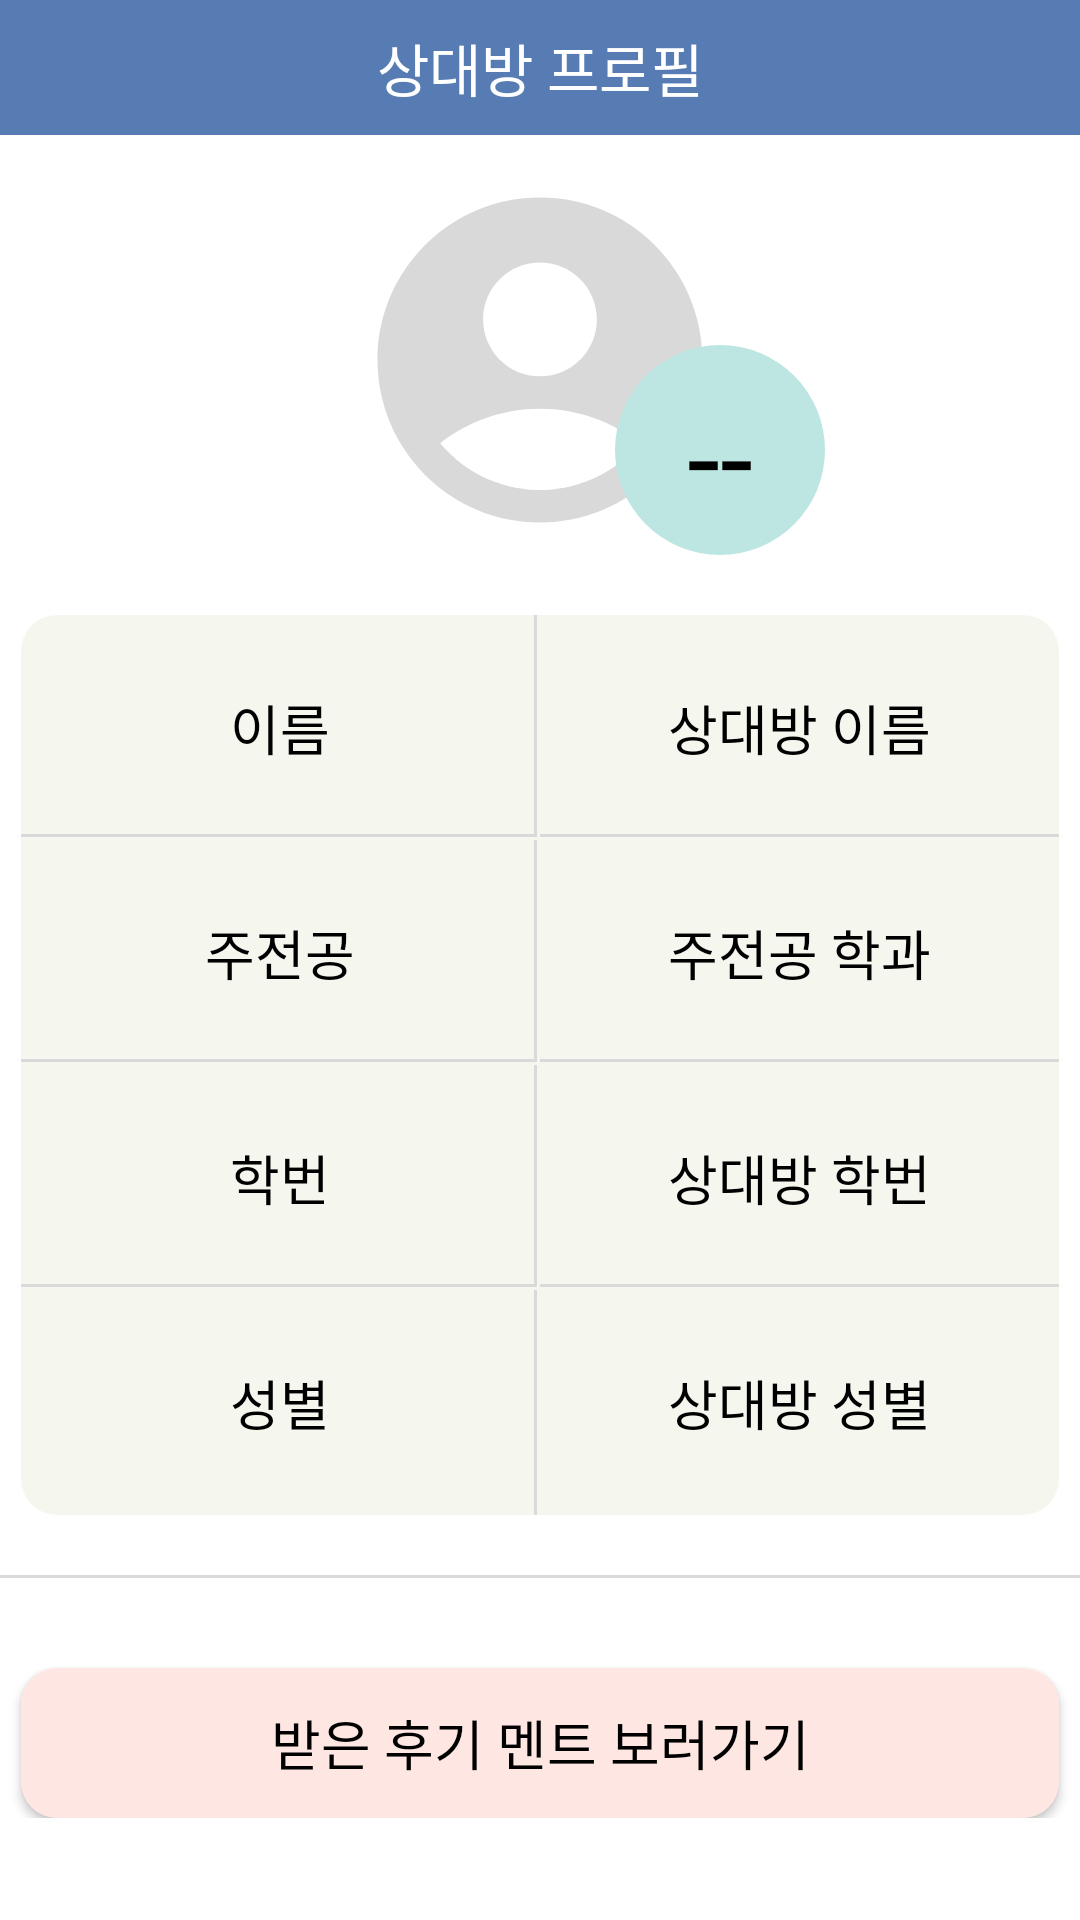

Write the Android layout XML for this screen, with the resource values it uses.
<!-- AndroidManifest.xml: application theme Theme.SungkyulFriends -->
<!-- res/layout/activity_other_person_profile.xml -->
<?xml version="1.0" encoding="utf-8"?>
<androidx.constraintlayout.widget.ConstraintLayout xmlns:android="http://schemas.android.com/apk/res/android"
    xmlns:app="http://schemas.android.com/apk/res-auto"
    xmlns:tools="http://schemas.android.com/tools"
    android:layout_width="match_parent"
    android:layout_height="match_parent"
    tools:context=".MyPage.other_person_profile">

    <LinearLayout
        android:layout_width="match_parent"
        android:layout_height="45dp"
        app:layout_constraintTop_toTopOf="parent"
        android:id="@+id/topPanel"
        android:background="#577CB3"
        android:gravity="center_vertical"
        android:orientation="horizontal"
        android:paddingRight="50dp">

        <ImageView
            android:id="@+id/back_arrow"
            android:layout_width="50dp"
            android:layout_height="match_parent"
            android:scaleType="center"
            android:src="@drawable/ic_arrow_left_white" />

        <TextView
            android:layout_width="0dp"
            android:layout_height="wrap_content"
            android:layout_weight="1"
            android:gravity="center"
            android:text="상대방 프로필"
            android:textColor="@android:color/white"
            android:textSize="19dp" />

    </LinearLayout>

    <FrameLayout
        android:id="@+id/profile_panel"
        android:layout_width="wrap_content"
        android:layout_height="wrap_content"
        app:layout_constraintTop_toBottomOf="@id/topPanel"
        app:layout_constraintLeft_toLeftOf="parent"
        app:layout_constraintRight_toRightOf="parent"
        android:layout_marginTop="10dp">
        
        <ImageView
            android:layout_width="130dp"
            android:layout_height="130dp"
            android:src="@drawable/ic_account_circle_130"
            android:layout_gravity="center"/>


        <TextView
            android:id="@+id/avg_score"
            android:layout_width="70dp"
            android:layout_height="70dp"
            android:text="--"
            android:textSize="40dp"
            android:textColor="@color/black"
            android:gravity="center"
            android:background="@drawable/circle_background"
            android:padding="10dp"
            android:layout_gravity="bottom|end"
            android:layout_marginLeft="120dp"/>

    </FrameLayout>
    
    <GridLayout
        android:id="@+id/information_panel"
        android:layout_width="346dp"
        android:layout_height="300dp"
        app:layout_constraintTop_toBottomOf="@id/profile_panel"
        app:layout_constraintLeft_toLeftOf="parent"
        app:layout_constraintRight_toRightOf="parent"
        android:background="@drawable/round_shape"
        android:backgroundTint="#F5F7EF"
        android:layout_marginTop="20dp"
        android:columnCount="2">

        <TextView
            android:layout_width="0dp"
            android:layout_height="0dp"
            android:text="이름"
            android:textColor="@color/black"
            android:textSize="18dp"
            android:gravity="center"
            android:layout_columnWeight="1"
            android:layout_rowWeight="1"
            android:background="@drawable/right_botom_line"/>


        <TextView
            android:id="@+id/partner_name_text"
            android:layout_width="0dp"
            android:layout_height="0dp"
            android:text="상대방 이름"
            android:textColor="@color/black"
            android:textSize="18dp"
            android:gravity="center"
            android:layout_columnWeight="1"
            android:layout_rowWeight="1"
            android:background="@drawable/bottom_line"/>


        <TextView
            android:layout_width="0dp"
            android:layout_height="0dp"
            android:text="주전공"
            android:textColor="@color/black"
            android:textSize="18dp"
            android:gravity="center"
            android:layout_columnWeight="1"
            android:layout_rowWeight="1"
            android:background="@drawable/right_botom_line"/>

        <TextView
            android:id="@+id/partner_dept_text"
            android:layout_width="0dp"
            android:layout_height="0dp"
            android:text="주전공 학과"
            android:textColor="@color/black"
            android:textSize="18dp"
            android:gravity="center"
            android:layout_columnWeight="1"
            android:layout_rowWeight="1"
            android:background="@drawable/bottom_line"/>

        <TextView
            android:layout_width="0dp"
            android:layout_height="0dp"
            android:text="학번"
            android:textColor="@color/black"
            android:textSize="18dp"
            android:gravity="center"
            android:layout_columnWeight="1"
            android:layout_rowWeight="1"
            android:background="@drawable/right_botom_line"/>

        <TextView
            android:id="@+id/partner_studentID_text"
            android:layout_width="0dp"
            android:layout_height="0dp"
            android:layout_rowWeight="1"
            android:layout_columnWeight="1"
            android:background="@drawable/bottom_line"
            android:gravity="center"
            android:text="상대방 학번"
            android:textColor="@color/black"
            android:textSize="18dp"
            tools:ignore="SpeakableTextPresentCheck" />

        <TextView
            android:layout_width="0dp"
            android:layout_height="0dp"
            android:text="성별"
            android:textColor="@color/black"
            android:textSize="18dp"
            android:gravity="center"
            android:layout_columnWeight="1"
            android:layout_rowWeight="1"
            android:background="@drawable/right_line"/>

        <TextView
            android:id="@+id/partner_sex_text"
            android:layout_width="0dp"
            android:layout_height="0dp"
            android:text="상대방 성별"
            android:textColor="@color/black"
            android:textSize="18dp"
            android:gravity="center"
            android:layout_columnWeight="1"
            android:layout_rowWeight="1"/>

    </GridLayout>

    <View
        android:id="@+id/line1"
        android:layout_width="match_parent"
        android:layout_height="1dp"
        android:background="#d9d9d9"
        app:layout_constraintTop_toBottomOf="@id/information_panel"
        android:layout_marginTop="20dp"/>

    <LinearLayout
        android:layout_width="match_parent"
        android:layout_height="wrap_content"
        android:orientation="vertical"
        app:layout_constraintTop_toBottomOf="@id/line1">

        <androidx.appcompat.widget.AppCompatButton
            android:id="@+id/more_review_button"
            android:layout_width="346dp"
            android:layout_height="50dp"
            android:layout_gravity="center"
            android:layout_marginTop="30dp"
            android:background="@drawable/round_shape"
            android:backgroundTint="#FEE6E2"
            android:text="받은 후기 멘트 보러가기"
            android:textColor="@color/black"
            android:textSize="18dp"
            tools:ignore="TextSizeCheck" />

    </LinearLayout>

    




</androidx.constraintlayout.widget.ConstraintLayout>
<!-- resources referenced by this layout -->
<resources>
  <!-- drawable bottom_line (drawable) -->
  <?xml version="1.0" encoding="utf-8"?>
  <layer-list xmlns:android="http://schemas.android.com/apk/res/android">
      <item
          android:bottom ="1dp"
          android:left ="-2dp"
          android:right="-2dp"
          android:top="-2dp"    >
          <shape android:shape="rectangle">
              <stroke android:color="#d9d9d9"
                  android:width="1dp"/>
          </shape>
      </item>
  
  </layer-list>
  <!-- drawable circle_background (drawable) -->
  <?xml version="1.0" encoding="utf-8"?>
  <shape
      xmlns:android="http://schemas.android.com/apk/res/android"
      android:shape="oval">
  
      <solid android:color="#BDE6E2" />
      <size android:width="36dp" android:height="36dp" />
      <corners android:radius="18dp" />
  
  </shape>
  <!-- drawable ic_account_circle_130 (drawable) -->
  <vector android:height="130dp" android:tint="#D9D9D9"
      android:viewportHeight="24" android:viewportWidth="24"
      android:width="130dp" xmlns:android="http://schemas.android.com/apk/res/android">
      <path android:fillColor="@android:color/white" android:pathData="M12,2C6.48,2 2,6.48 2,12s4.48,10 10,10s10,-4.48 10,-10S17.52,2 12,2zM12,6c1.93,0 3.5,1.57 3.5,3.5S13.93,13 12,13s-3.5,-1.57 -3.5,-3.5S10.07,6 12,6zM12,20c-2.03,0 -4.43,-0.82 -6.14,-2.88C7.55,15.8 9.68,15 12,15s4.45,0.8 6.14,2.12C16.43,19.18 14.03,20 12,20z"/>
  </vector>
  <!-- drawable right_botom_line (drawable) -->
  <?xml version="1.0" encoding="utf-8"?>
  <layer-list xmlns:android="http://schemas.android.com/apk/res/android">
      <item
          android:bottom ="1dp"
          android:left ="-2dp"
          android:right="1dp"
          android:top="-2dp"    >
          <shape android:shape="rectangle">
              <stroke android:color="#d9d9d9"
                  android:width="1dp"/>
          </shape>
      </item>
  
  </layer-list>
  <!-- drawable right_line (drawable) -->
  <?xml version="1.0" encoding="utf-8"?>
  <layer-list xmlns:android="http://schemas.android.com/apk/res/android">
      <item
          android:bottom ="-2dp"
          android:left ="-2dp"
          android:right="1dp"
          android:top="-2dp"    >
          <shape android:shape="rectangle">
              <stroke android:color="#d9d9d9"
                  android:width="1dp"/>
          </shape>
      </item>
  
  </layer-list>
  <!-- drawable round_shape (drawable) -->
  <?xml version="1.0" encoding="utf-8"?>
  <shape xmlns:android="http://schemas.android.com/apk/res/android"
      android:padding="10dp"
      android:shape="rectangle" >
      <solid android:color="#577CB3" />
      <corners
          android:bottomLeftRadius="12dp"
          android:bottomRightRadius="12dp"
          android:topLeftRadius="12dp"
          android:topRightRadius="12dp" />
  </shape>
  <style name="Theme.SungkyulFriends" parent="Theme.MaterialComponents.DayNight.NoActionBar">
          
          <item name="colorPrimary">@color/purple_500</item>
          <item name="colorPrimaryVariant">@color/purple_700</item>
          <item name="colorOnPrimary">@color/white</item>
          
          <item name="colorSecondary">@color/teal_200</item>
          <item name="colorSecondaryVariant">@color/teal_700</item>
          <item name="colorOnSecondary">@color/black</item>
          
          <item name="android:statusBarColor">?attr/colorPrimaryVariant</item>
          
  
          <item name="windowActionBar">false</item>
          <item name="windowNoTitle">true</item>
  
      </style>
  <!-- not gathered from this repository: default colours our renderer supplied (Android Studio template values) -->
  <color name="purple_500">#FF6200EE</color>
  <color name="purple_700">#FF3700B3</color>
  <color name="teal_200">#FF03DAC5</color>
  <color name="teal_700">#FF018786</color>
  <color name="black">#FF000000</color>
  <color name="white">#FFFFFFFF</color>
</resources>
